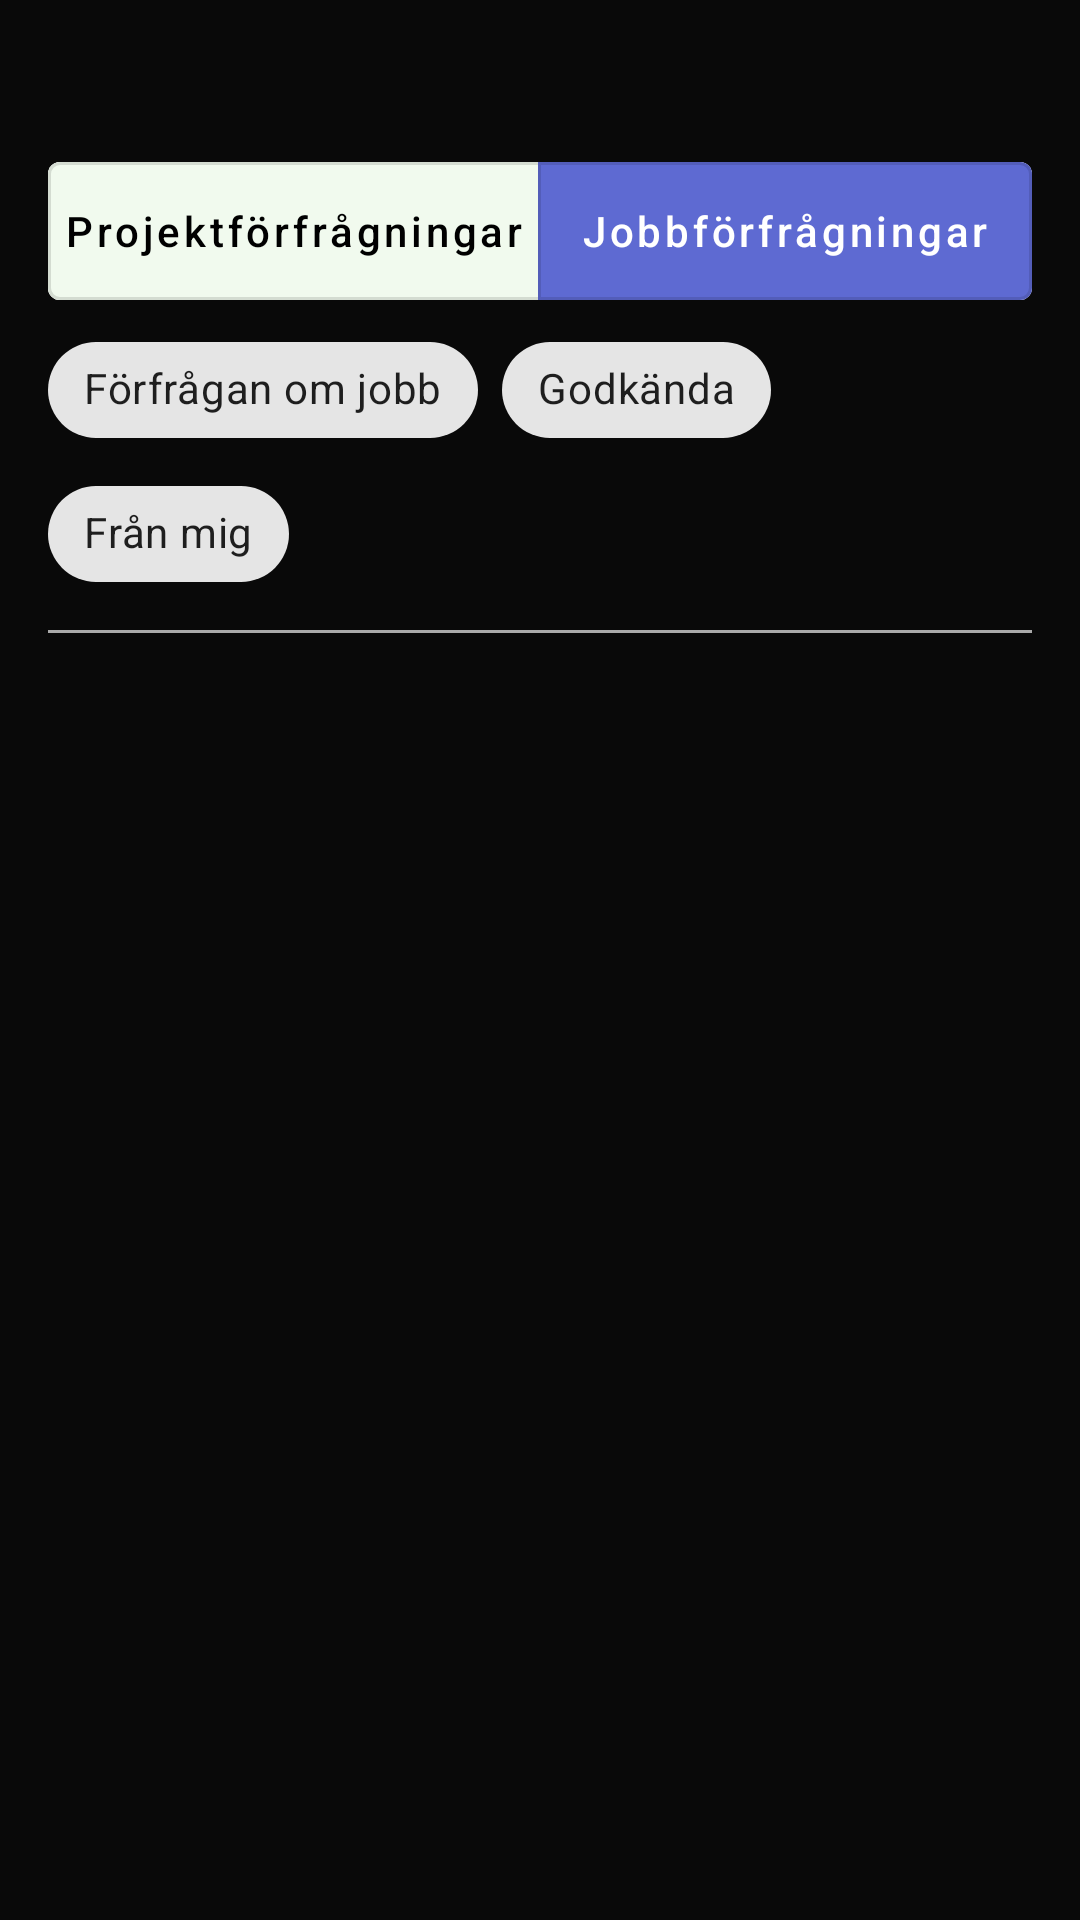

Here is an Android app screen rendered from its layout file. Give the layout XML and the strings, colors and styles it references.
<!-- AndroidManifest.xml: application theme Theme.Frontend_android -->
<!-- res/layout/fragment_booking_invites.xml -->
<androidx.constraintlayout.widget.ConstraintLayout xmlns:android="http://schemas.android.com/apk/res/android"
    xmlns:app="http://schemas.android.com/apk/res-auto"
    xmlns:tools="http://schemas.android.com/tools"
    android:id="@+id/main"
    android:layout_width="match_parent"
    android:layout_height="match_parent"
    android:padding="16dp"
    tools:context=".ui.dashboard.DashboardFragment">


    <com.google.android.material.button.MaterialButtonToggleGroup
        android:id="@+id/toggleGroup"
        android:layout_width="match_parent"
        android:layout_height="wrap_content"
        app:singleSelection="true"
        android:layout_marginTop="32dp"
        android:layout_marginBottom="16dp"
        app:layout_constraintTop_toTopOf="parent"
        app:layout_constraintStart_toStartOf="parent"
        app:layout_constraintEnd_toEndOf="parent">

        <com.google.android.material.button.MaterialButton
            android:id="@+id/btnProjectNav"
            style="@style/Widget.MaterialComponents.Button.OutlinedButton"
            android:layout_width="0dp"
            android:layout_height="58dp"
            android:layout_weight="1"
            android:backgroundTint="@color/theme_one_activeBtn"
            android:textColor="@color/black"
            android:text="@string/projectRequest"
            android:textAllCaps="false"/>

        <com.google.android.material.button.MaterialButton
            android:id="@+id/btnInvites"
            style="@style/Widget.MaterialComponents.Button.OutlinedButton"
            android:layout_width="0dp"
            android:layout_height="58dp"
            android:layout_weight="1"
            android:backgroundTint="@color/bluepurple_button_active"
            android:textColor="@color/white"
            android:text="@string/canWork"
            android:textAllCaps="false"/>
    </com.google.android.material.button.MaterialButtonToggleGroup>
    <com.google.android.material.chip.ChipGroup
        android:id="@+id/filterToggleGroup"
        android:layout_width="match_parent"
        android:layout_height="wrap_content"
        app:layout_constraintTop_toBottomOf="@id/toggleGroup"
        app:layout_constraintBottom_toTopOf="@id/header_divider"
        app:layout_constraintStart_toStartOf="@id/toggleGroup"
        app:layout_constraintEnd_toEndOf="@id/toggleGroup">


        <com.google.android.material.chip.Chip
            android:layout_width="wrap_content"
            android:layout_height="wrap_content"
            android:id="@+id/fInvite"
            style="@style/Widget.MaterialComponents.Chip.Choice"
            android:text="Förfrågan om jobb">
        </com.google.android.material.chip.Chip>



        <com.google.android.material.chip.Chip
            android:layout_width="wrap_content"
            android:layout_height="wrap_content"
            android:id="@+id/fAccepted"
            style="@style/Widget.MaterialComponents.Chip.Choice"
            android:text="Godkända">
        </com.google.android.material.chip.Chip>


        <com.google.android.material.chip.Chip
            android:layout_width="wrap_content"
            android:layout_height="wrap_content"
            android:id="@+id/fByMe"
            style="@style/Widget.MaterialComponents.Chip.Choice"
            android:text="Från mig">
        </com.google.android.material.chip.Chip>
    </com.google.android.material.chip.ChipGroup>

    <com.google.android.material.divider.MaterialDivider
        android:layout_width="match_parent"
        android:layout_height="wrap_content"
        android:id="@+id/header_divider"
        android:layout_marginTop="8dp"
        android:layout_marginBottom="8dp"
        app:dividerThickness="1dp"
        app:dividerColor="@android:color/darker_gray"
        app:layout_constraintTop_toBottomOf="@id/filterToggleGroup"
        app:layout_constraintStart_toStartOf="parent"
        app:layout_constraintEnd_toEndOf="parent"/>

    <com.google.android.material.card.MaterialCardView
        android:id="@+id/no_invite_card"
        android:layout_width="match_parent"
        android:layout_height="wrap_content"
        android:layout_margin="16dp"
        app:cardElevation="4dp"
        android:visibility="gone"
        app:layout_constraintTop_toBottomOf="@id/header_divider"
        app:layout_constraintStart_toStartOf="parent"
        app:layout_constraintEnd_toEndOf="parent"
        android:backgroundTint="@color/card_layout_color">

        <TextView
            android:layout_width="match_parent"
            android:layout_height="wrap_content"
            android:padding="16dp"
            android:text="@string/no_data_found"
            android:textStyle="bold"
            android:textColor="@color/black"
            android:gravity="center"/>
    </com.google.android.material.card.MaterialCardView>

    <androidx.recyclerview.widget.RecyclerView
        android:id="@+id/projectRequestRecycler"
        android:layout_width="0dp"
        android:layout_height="0dp"
        app:layout_constraintTop_toBottomOf="@id/header_divider"
        app:layout_constraintBottom_toBottomOf="parent"
        app:layout_constraintStart_toStartOf="parent"
        app:layout_constraintEnd_toEndOf="parent"
        android:paddingBottom="180dp"
        android:padding="16dp"
        android:clipToPadding="false"/>


</androidx.constraintlayout.widget.ConstraintLayout>
<!-- resources referenced by this layout -->
<resources>
  <color name="black">#FF000000</color>
  <color name="bluepurple_button_active">#5E6AD2</color>
  <color name="card_layout_color">#F9F8F8</color>
  <color name="theme_one_activeBtn">#F1FAEE</color>
  <color name="white">#FFFFFFFF</color>
  <string name="canWork">Jobbförfrågningar</string>
  <string name="no_data_found">Inget kunde hittas här ännu!</string>
  <string name="projectRequest">Projektförfrågningar</string>
  <style name="Theme.Frontend_android" parent="Theme.MaterialComponents.DayNight.DarkActionBar">
          
          <item name="colorPrimary">@color/purple_500</item>
          <item name="colorPrimaryVariant">@color/purple_700</item>
          <item name="colorOnPrimary">@color/white</item>
          
          <item name="colorSecondary">@color/teal_200</item>
          <item name="colorSecondaryVariant">@color/teal_700</item>
          <item name="colorOnSecondary">@color/black</item>
          
          <item name="android:statusBarColor">?attr/colorPrimaryVariant</item>
          
          <item name="materialButtonStyle">@style/Theme_Three_Button</item>
          <item name="android:windowBackground">#090909</item>
  
  
          <item name="editTextStyle">@style/CustomEditTextStyle</item>
      </style>
  <color name="purple_500">#FF6200EE</color>
  <color name="purple_700">#FF3700B3</color>
  <color name="teal_200">#FF03DAC5</color>
  <color name="teal_700">#FF018786</color>
  <style name="Theme_Three_Button" parent="Widget.MaterialComponents.Button.TextButton">
          <item name="android:layout_width">match_parent</item>
          <item name="android:layout_height">56dp</item>
          <item name="android:backgroundTint">#5E6AD2</item>
          <item name="android:textColor">@color/white</item>
          <item name="cornerRadius">5dp</item>
          <item name="iconGravity">textStart</item>
          <item name="iconPadding">0dp</item>
          <item name="android:padding">0dp</item>
          <item name="android:textAllCaps">false</item>
      </style>
  <style name="CustomEditTextStyle" parent="Widget.AppCompat.EditText">
          <item name="android:background">@drawable/edit_text_draw</item>
          <item name="android:padding">12dp</item>
          <item name="android:textColor">@color/font_color_active</item>
          <item name="android:textColorHint">@color/font_color_inactive</item>
      </style>
  <!-- drawable edit_text_draw (drawable) -->
  <?xml version="1.0" encoding="utf-8"?>
  <shape xmlns:android="http://schemas.android.com/apk/res/android">
      <solid android:color="@android:color/transparent" />
      <corners android:radius="12dp"/>
      <stroke android:width="1dp" android:color="@color/light_gray_1" />
  </shape>
  <color name="font_color_active">#353333</color>
  <color name="font_color_inactive">#B4B4B5</color>
  <color name="light_gray_1">#353333</color>
</resources>
